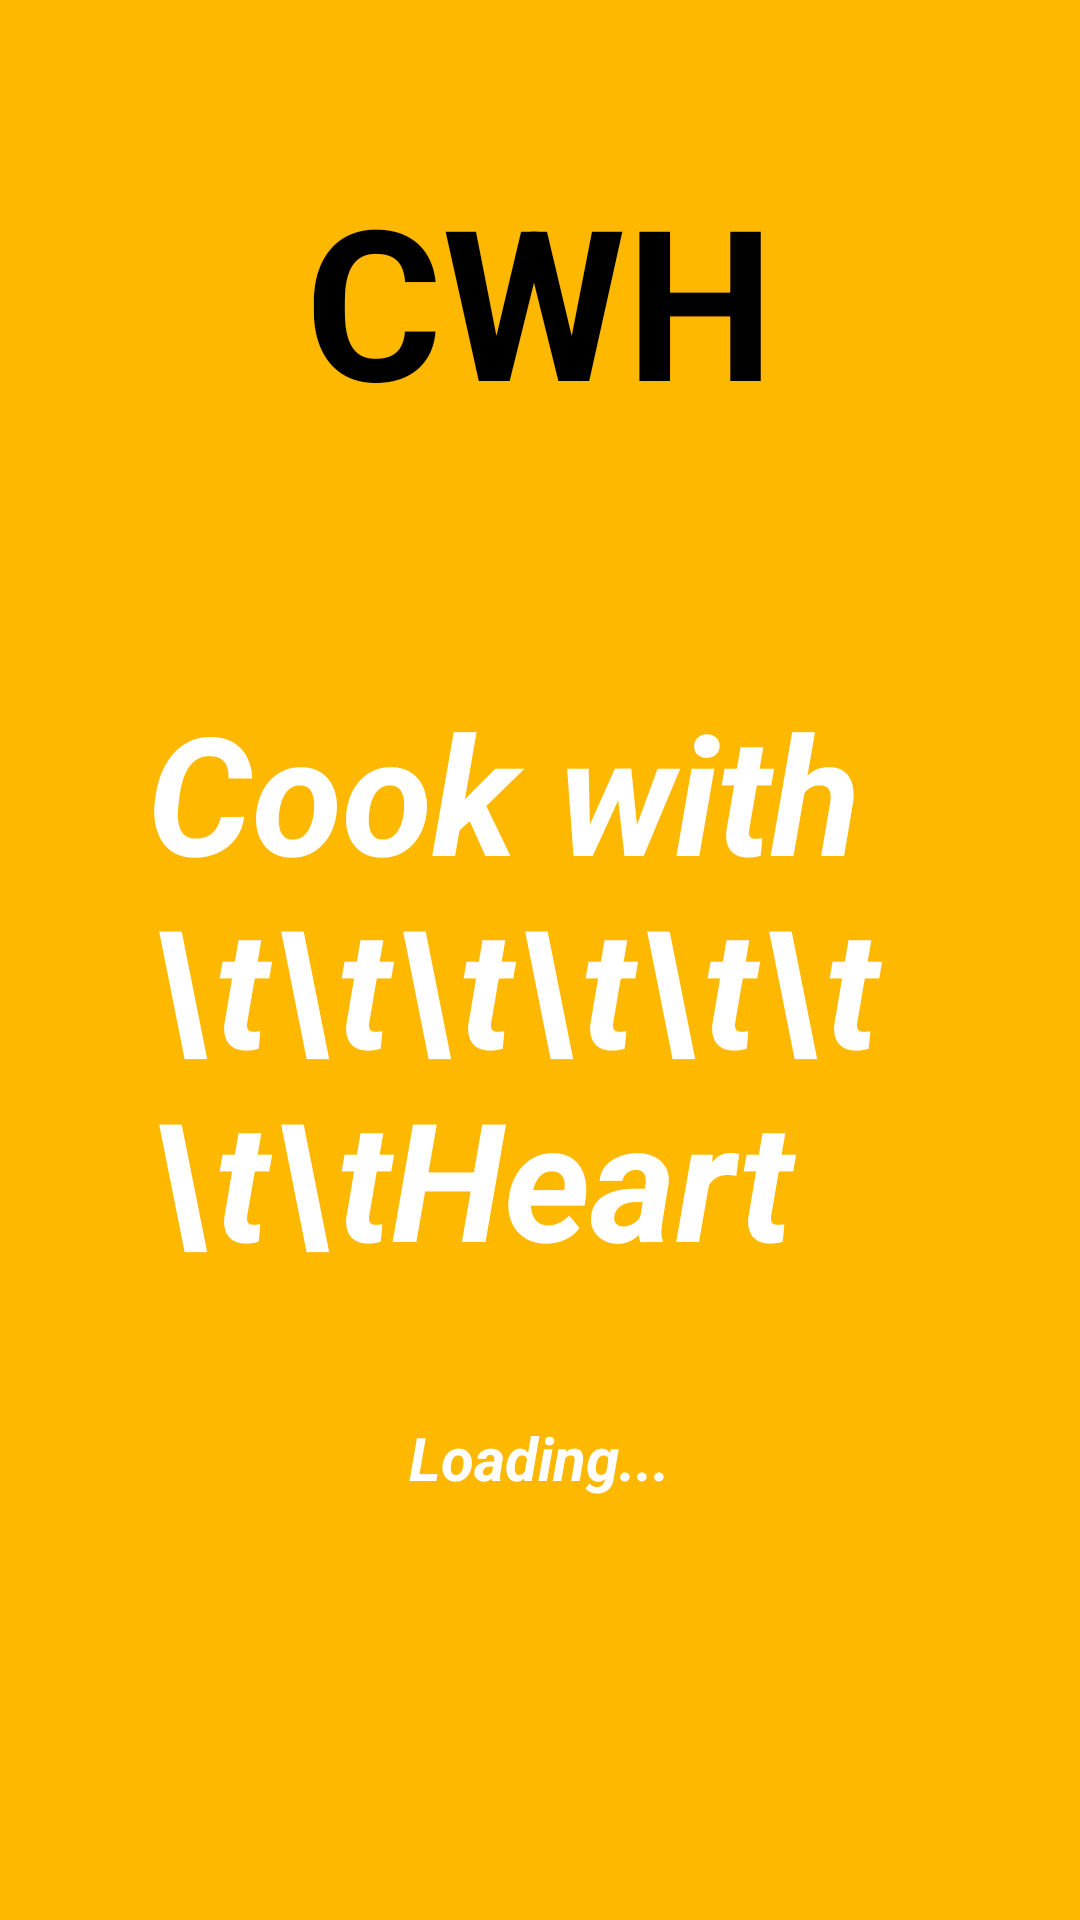

Here is an Android app screen rendered from its layout file. Give the layout XML and the strings, colors and styles it references.
<!-- AndroidManifest.xml: application theme Theme.Andy5 -->
<!-- res/layout/activity_main.xml -->
<?xml version="1.0" encoding="utf-8"?>
<androidx.constraintlayout.widget.ConstraintLayout xmlns:android="http://schemas.android.com/apk/res/android"
    xmlns:app="http://schemas.android.com/apk/res-auto"
    xmlns:tools="http://schemas.android.com/tools"
    android:id="@+id/main"
    android:layout_width="match_parent"
    android:layout_height="match_parent"
    android:outlineSpotShadowColor="#CDC8C8"
    tools:context=".MainActivity">

    <LinearLayout
        android:layout_width="match_parent"
        android:layout_height="match_parent"
        android:background="#FFB800"
        android:gravity="center"
        android:orientation="vertical"
        android:outlineAmbientShadowColor="#000000"
        android:padding="16dp"
        tools:layout_editor_absoluteX="26dp"
        tools:layout_editor_absoluteY="90dp">

        <TextView
            android:id="@+id/app_title"
            android:layout_width="wrap_content"
            android:layout_height="wrap_content"
            android:fontFamily="sans-serif"
            android:text="CWH"
            android:textColor="#000000"
            android:textSize="70sp"
            android:textStyle="bold"/>

        <ImageView
            android:id="@+id/image_placeholder3"
            android:layout_width="match_parent"
            android:layout_height="81dp"
            android:contentDescription="Upload Image" />

        <TextView
            android:id="@+id/app_title2"
            android:layout_width="262dp"
            android:layout_height="wrap_content"
            android:text="Cook with \t\t\t\t\t\t\t\tHeart"
            android:textColor="#FFFFFF"
            android:textSize="55sp"
            android:textStyle="bold|italic" />

        <ImageView
            android:id="@+id/image_placeholder2"
            android:layout_width="266dp"
            android:layout_height="11dp"
            android:contentDescription="Upload Image" />

        <TextView
            android:id="@+id/app_description"
            android:layout_width="wrap_content"
            android:layout_height="60dp"
            android:layout_marginTop="16dp"
            android:gravity="center"
            android:text="Loading..."
            android:textColor="#FFFFFF"
            android:textSize="20sp"
            android:textStyle="bold|italic" />

        <ImageView
            android:id="@+id/image_placeholder5"
            android:layout_width="match_parent"
            android:layout_height="10dp"
            android:contentDescription="Upload Image" />

        <ImageView
            android:id="@+id/imageView"
            android:layout_width="match_parent"
            android:layout_height="wrap_content"
            tools:srcCompat="@drawable/logo" />

        <ImageView
            android:id="@+id/image_placeholder"
            android:layout_width="match_parent"
            android:layout_height="61dp"
            android:contentDescription="Upload Image" />

    </LinearLayout>

</androidx.constraintlayout.widget.ConstraintLayout>
<!-- resources referenced by this layout -->
<resources>
  <style name="Theme.Andy5" parent="Base.Theme.Andy5" />
  <style name="Base.Theme.Andy5" parent="Theme.Material3.DayNight.NoActionBar">
          
          
      </style>
</resources>
